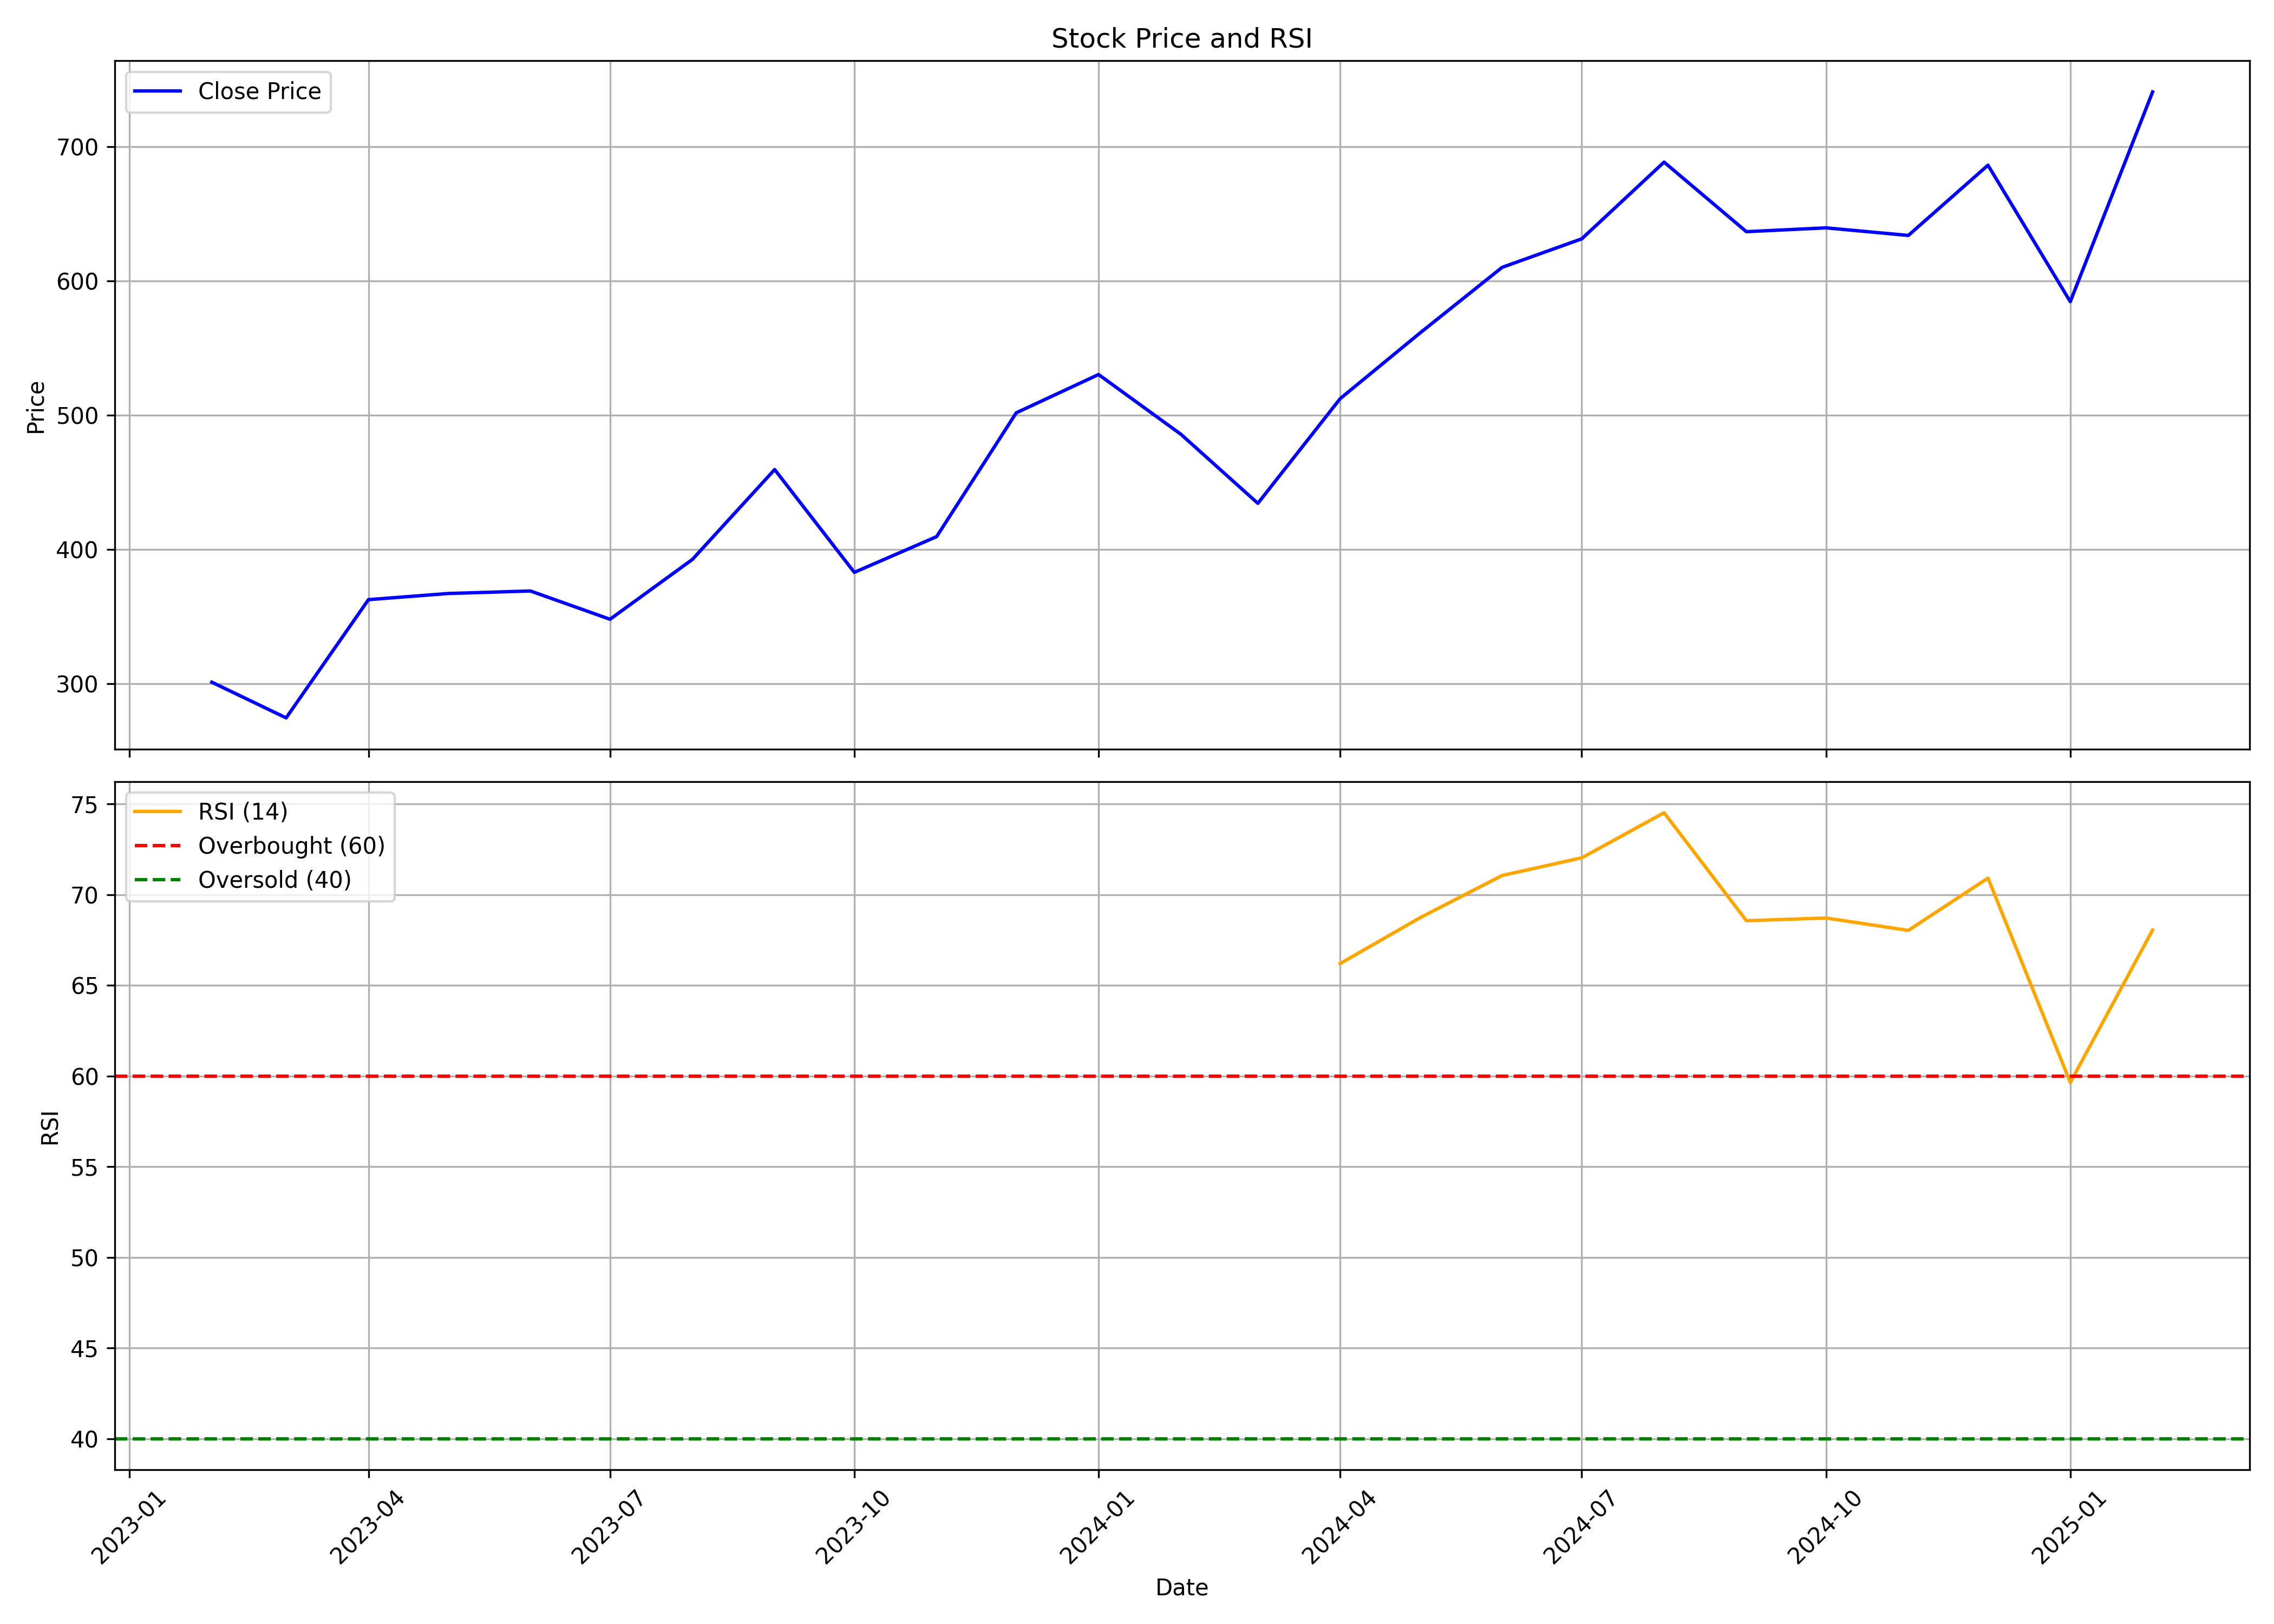

Values plotted in this chart, from the file beside it:
, date, symbol, open, high, low, close, volume, rsi
0, 2023-02-01, AARTIPHARM, 258.7, 336.1, 233.5, 300.9, 7727078, 
1, 2023-03-01, AARTIPHARM, 298.4, 308.2, 267.5, 274.3, 3723596, 
2, 2023-04-01, AARTIPHARM, 275.5, 381.9, 270.1, 362.5, 7408637, 
3, 2023-05-01, AARTIPHARM, 362.5, 418.7, 334.2, 367, 5040573, 
4, 2023-06-01, AARTIPHARM, 369.3, 422.7, 358.6, 368.9, 3956575, 
5, 2023-07-01, AARTIPHARM, 373, 376.1, 318.6, 347.8, 4582789, 
6, 2023-08-01, AARTIPHARM, 348, 412.7, 328.2, 392.4, 6936896, 
7, 2023-09-01, AARTIPHARM, 392.6, 473.4, 383.9, 459.4, 6298145, 
8, 2023-10-01, AARTIPHARM, 459.4, 462.5, 369.1, 382.8, 2828012, 
9, 2023-11-01, AARTIPHARM, 386.5, 423.5, 378, 409.4, 2790825, 
10, 2023-12-01, AARTIPHARM, 411.7, 532.4, 410.2, 501.7, 8774883, 
11, 2024-01-01, AARTIPHARM, 505.6, 556.9, 482.9, 530.2, 5283477, 
12, 2024-02-01, AARTIPHARM, 532.1, 563.9, 474.4, 485.7, 4250341, 
13, 2024-03-01, AARTIPHARM, 491, 499.8, 398.9, 434.2, 4744241, 
14, 2024-04-01, AARTIPHARM, 461.2, 541.6, 429.3, 512.3, 4151249, 66.21
15, 2024-05-01, AARTIPHARM, 512.3, 637.7, 487.1, 561.1, 16760098, 68.73
16, 2024-06-01, AARTIPHARM, 569.1, 651.9, 496.2, 610.1, 3870554, 71.06
17, 2024-07-01, AARTIPHARM, 611, 661.7, 550.2, 631.4, 4123678, 72.04
18, 2024-08-01, AARTIPHARM, 630.0, 721.7, 558.5, 688.5, 8196313, 74.53
19, 2024-09-01, AARTIPHARM, 686.1, 715.5, 605.0, 636.7, 4163674, 68.57
20, 2024-10-01, AARTIPHARM, 637.0, 647.5, 579, 639.5, 3456927, 68.72
21, 2024-11-01, AARTIPHARM, 646.9, 697.9, 602.6, 633.9, 3362005, 68.03
22, 2024-12-01, AARTIPHARM, 631.8, 715.0, 557, 686.2, 13602269, 70.92
23, 2025-01-01, AARTIPHARM, 679.1, 719.8, 572.2, 584.5, 8842405, 59.65
24, 2025-02-01, AARTIPHARM, 584.7, 771.0, 574, 740.8, 22847322, 68.05
